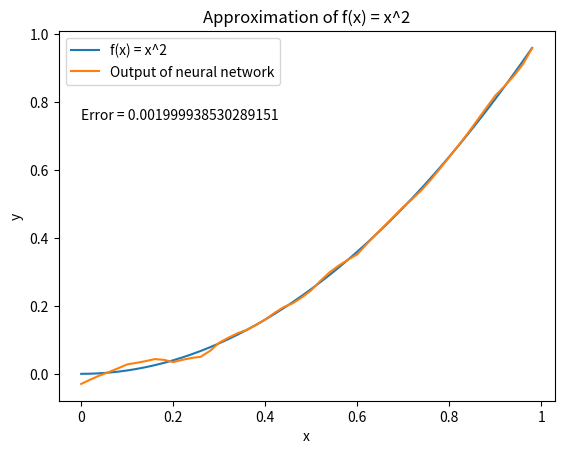

Here is the Python script that generated this plot:
# [redacted]
# [redacted]
#December 2, 2018
#Single Layer Neural Network Function Approximation

import random
import matplotlib.pyplot as plt

#Function being approximated (x^2)
def f(x):
    return x*x

#Function representing phi (ReLU)
def phi(x):
    if x > 0:
        return x
    else:
        return 0

#Calculate output of Neural Network
def CalculateOutput(k, n, currentIter, weights, inputs, biases):
    O = []
    for i in range(0, k):
        sum = 0
        for j in range(1, n+1):
            sum += weights[currentIter][j] * phi(inputs[i] - biases[j-1])
        O.append(sum + weights[currentIter][0])
    return O

#Calculate Error of NN's output
def CalculateError(k, output, trainingOutput):
    E = 0
    for i in range(0, k):
        E += (output[i] - trainingOutput[i])**2
    E = 0.5*E
    return E

#Gradient Descent and Update weights of NN
def GradientDescentUpdate(k, n, currentIter, learningRate, weights, inputs, biases, output, trainingOutput):
    #Calculate dE/dw0
    dE_dw0 = 0
    for i in range(0, k):
        dE_dw0 += (output[i] - trainingOutput[i])

    #Calculate dE/dwj for j = 1, ..., n
    dE_dw = []
    dE_dw.append(dE_dw0)    #de_dw[0] = de/dw0
    for j in range(0, n):
        sum = 0
        for i in range(0, k):
            sum += (output[i] - trainingOutput[i]) * phi(inputs[i] - biases[j])
        dE_dw.append(sum)

    #Update the weights
    weights.append([0]*(n+1))
    currentIter += 1
    for j in range(0, n+1):
        weights[currentIter][j] = weights[currentIter-1][j] - (learningRate*dE_dw[j])
    return weights


#Display Results as table and figure
def DisplayResults(k, currentIter, Error, x_hat, O, y_hat):
    #Display total iterations and final Error
    iterText = 'Iterations: ' + repr(currentIter)
    print(iterText)
    errorText = 'Error = ' + repr(Error)
    print(errorText)
    print()
    print()
    
    #Generate table of output vs actual values
    print(' x      | NN Output:   | Actual Value:')
    print('--------|--------------|--------------')
    for p in range(0, k):
        printString = '{0:.2f}'.format(x_hat[p])
        printString += '    |    ' + '{0:.4f}'.format(O[p])
        if O[p] < 0:
            printString += '   |    '
        else:
            printString += '    |    '
            
        printString += '{0:.4f}'.format(y_hat[p])
        print(printString)

    #Generate graph of output vs actual function
    plt.plot(y_hat)
    plt.plot(O)
    plt.legend(['f(x) = x^2', 'Output of neural network'])
    plt.ylabel('y')
    plt.xlabel('x')
    plt.xticks([0, 10, 20, 30, 40, 50], ['0', '0.2', '0.4', '0.6', '0.8', '1'])
    plt.title('Approximation of f(x) = x^2')
    errorText = 'Error = ' + repr(Error)
    plt.text(0, 0.75, errorText)
    plt.show()



#Main function
def main():
    k = 50      #Amount of training data
    n = 30      #Number of neurons
    eta = 0.01  #Learning rate

    #Network will stop after 10,000 iterations
    currentIter = 0
    maxIter = 10000 

    #Network will stop after error is below tolerance
    Error = float("inf")
    tolerance = 0.002
    
    
    #Initialize training data
    x_hat = []
    y_hat = []
    for i in range(1, k+1):
        x_hat.append((i-1)/k)
        y_hat.append( f(x_hat[i-1]) )
    
    #Initialize weights randomly between -1 and 1
    w = []
    w.append([0]*(n+1))
    for i in range(0, n+1):
        w[0][i]=(random.uniform(-1, 1))

    #Initialize xj
    x = []
    for j in range(1, n+1):
        x.append((j-1)/n)

    #Gradient descent loop start
    while Error > tolerance and currentIter < maxIter:
        
        #Calculate Oi
        O = CalculateOutput(k, n, currentIter, w, x_hat, x)
        
        #Calculate Error
        Error = CalculateError(k, O, y_hat)

        #Update the weights
        w = GradientDescentUpdate(k, n, currentIter, eta, w, x_hat, x, O, y_hat)
        currentIter += 1
    
    #Display results
    DisplayResults(k, currentIter, Error, x_hat, O, y_hat)


        
if __name__ == '__main__':
    main()
